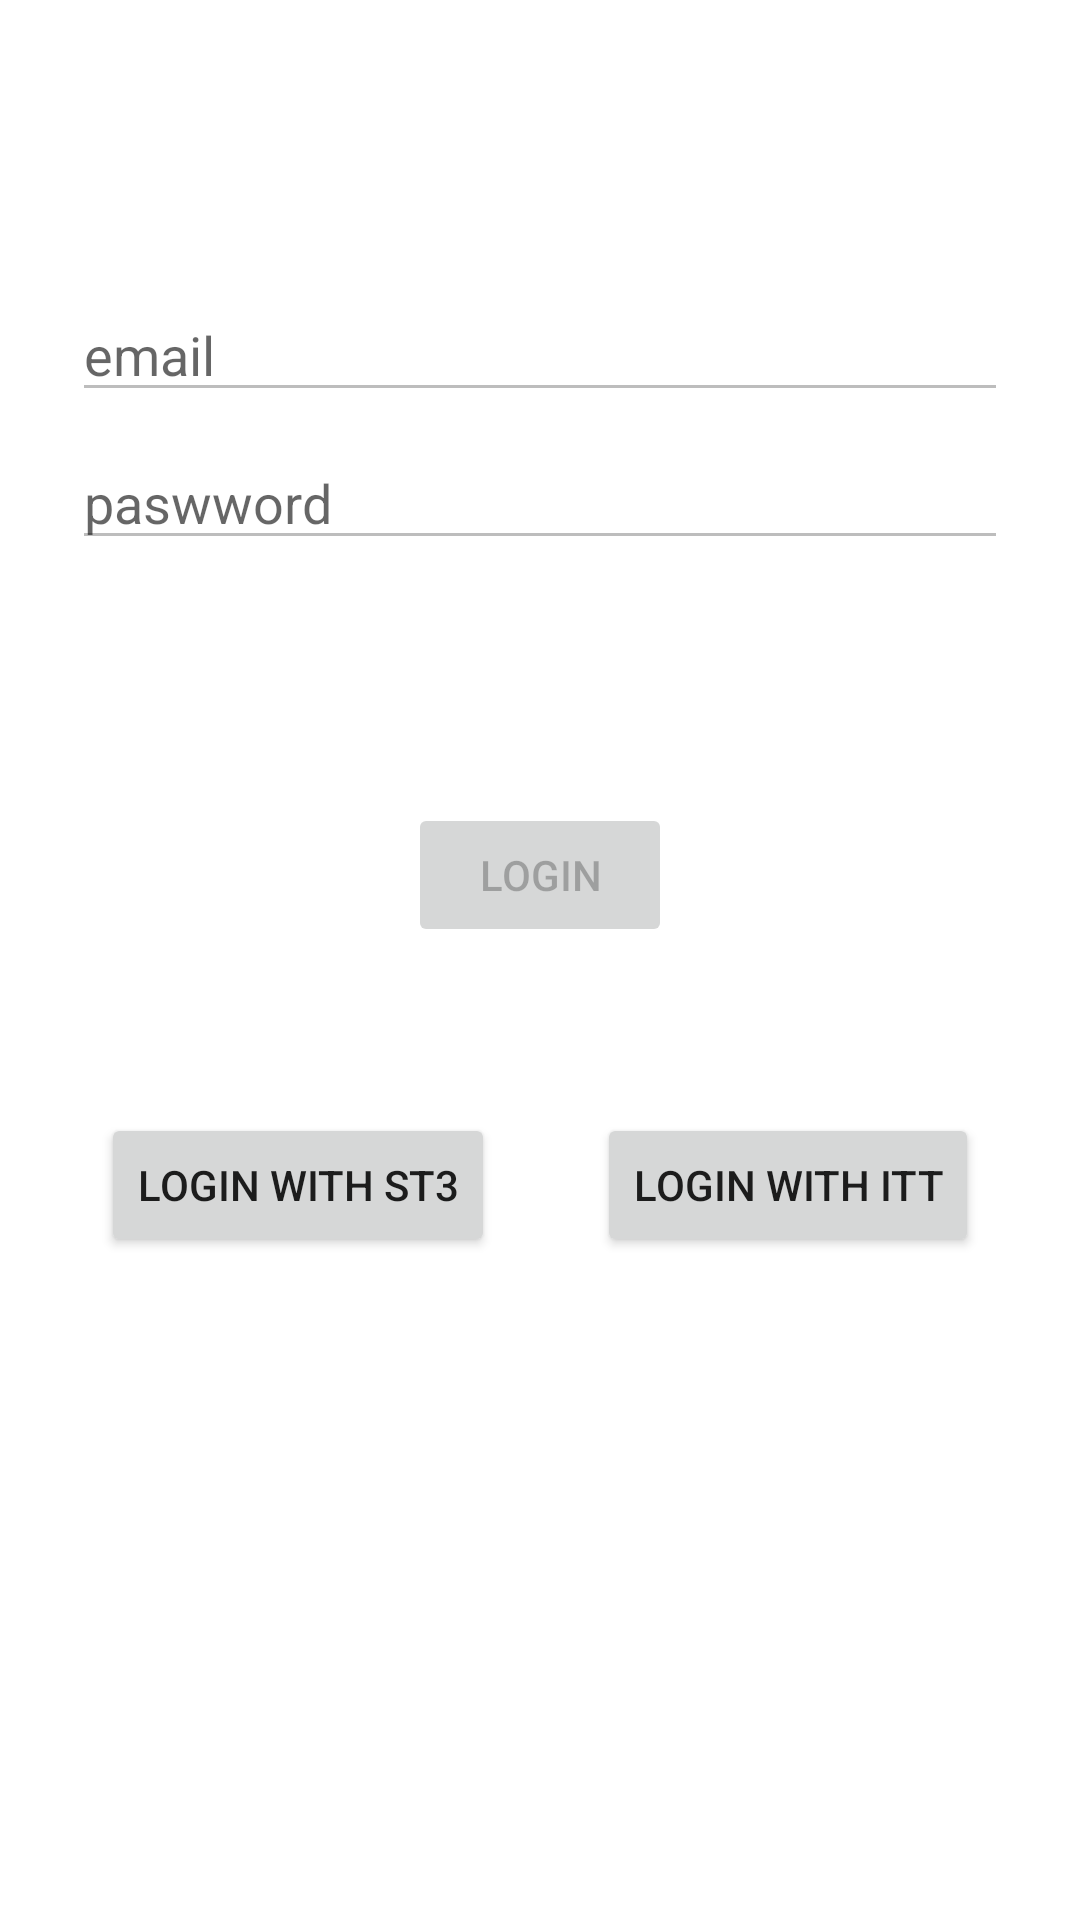

Reconstruct the res/layout file that produces this screen, plus the resources it refers to.
<!-- AndroidManifest.xml: application theme AppTheme -->
<!-- res/layout/fragment_login.xml -->
<?xml version="1.0" encoding="utf-8"?>
<androidx.constraintlayout.widget.ConstraintLayout xmlns:android="http://schemas.android.com/apk/res/android"
    xmlns:tools="http://schemas.android.com/tools"
    android:layout_width="match_parent"
    android:layout_height="match_parent"
    xmlns:app="http://schemas.android.com/apk/res-auto"
    tools:context=".LoginFragment">

    <EditText
        android:id="@+id/username"
        android:layout_width="0dp"
        android:layout_height="wrap_content"
        android:layout_marginStart="24dp"
        android:layout_marginTop="96dp"
        android:layout_marginEnd="24dp"
        android:enabled="false"
        android:hint="email"
        android:inputType="textEmailAddress"
        android:selectAllOnFocus="true"
        app:layout_constraintEnd_toEndOf="parent"
        app:layout_constraintStart_toStartOf="parent"
        app:layout_constraintTop_toTopOf="parent" />

    <EditText
        android:id="@+id/password"
        android:layout_width="0dp"
        android:layout_height="wrap_content"
        android:layout_marginStart="24dp"
        android:enabled="false"
        android:layout_marginTop="8dp"
        android:layout_marginEnd="24dp"
        android:hint="paswword"
        android:imeOptions="actionDone"
        android:inputType="textPassword"
        android:selectAllOnFocus="true"
        app:layout_constraintEnd_toEndOf="parent"
        app:layout_constraintStart_toStartOf="parent"
        app:layout_constraintTop_toBottomOf="@+id/username" />

    <Button
        android:id="@+id/login"
        android:layout_width="wrap_content"
        android:layout_height="wrap_content"
        android:layout_gravity="start"
        android:layout_marginStart="48dp"
        android:layout_marginTop="16dp"
        android:layout_marginEnd="48dp"
        android:layout_marginBottom="64dp"
        android:enabled="false"
        android:text="login"
        app:layout_constraintBottom_toBottomOf="parent"
        app:layout_constraintEnd_toEndOf="parent"
        app:layout_constraintStart_toStartOf="parent"
        app:layout_constraintTop_toBottomOf="@+id/password"
        app:layout_constraintVertical_bias="0.2" />

    <ProgressBar
        android:id="@+id/loading"
        android:layout_width="wrap_content"
        android:layout_height="wrap_content"
        android:layout_gravity="center"
        android:layout_marginStart="32dp"
        android:layout_marginTop="64dp"
        android:layout_marginEnd="32dp"
        android:layout_marginBottom="64dp"
        android:visibility="gone"
        app:layout_constraintBottom_toBottomOf="parent"
        app:layout_constraintEnd_toEndOf="@+id/password"
        app:layout_constraintStart_toStartOf="@+id/password"
        app:layout_constraintTop_toTopOf="parent"
        app:layout_constraintVertical_bias="0.3" />

    <Button
        android:id="@+id/login_with_st3"
        android:layout_width="wrap_content"
        android:layout_height="wrap_content"
        android:layout_gravity="start"
        app:layout_constraintVertical_bias="0.2"
        android:text="login with ST3"
        app:layout_constraintBottom_toBottomOf="parent"
        app:layout_constraintEnd_toStartOf="@+id/login_with_itt"
        app:layout_constraintHorizontal_bias="0.5"
        app:layout_constraintStart_toStartOf="parent"
        app:layout_constraintTop_toBottomOf="@+id/login" />

    <Button
        android:id="@+id/login_with_itt"
        android:layout_width="wrap_content"
        android:layout_height="wrap_content"
        android:layout_gravity="start"
        android:text="login with ITT"
        app:layout_constraintBottom_toBottomOf="@+id/login_with_st3"
        app:layout_constraintEnd_toEndOf="parent"
        app:layout_constraintHorizontal_bias="0.5"
        app:layout_constraintStart_toEndOf="@+id/login_with_st3"
        app:layout_constraintTop_toTopOf="@+id/login_with_st3" />

</androidx.constraintlayout.widget.ConstraintLayout>
<!-- resources referenced by this layout -->
<resources>
  <style name="AppTheme" parent="Theme.MaterialComponents.Light.DarkActionBar">
          
          <item name="colorPrimary">@color/colorPrimary</item>
          <item name="colorPrimaryDark">@color/colorPrimaryDark</item>
          <item name="colorAccent">@color/colorAccent</item>
      </style>
  <!-- not gathered from this repository: default colours our renderer supplied (Android Studio template values) -->
  <color name="colorPrimary">#FF6200EE</color>
  <color name="colorPrimaryDark">#FF3700B3</color>
  <color name="colorAccent">#FF03DAC5</color>
</resources>
